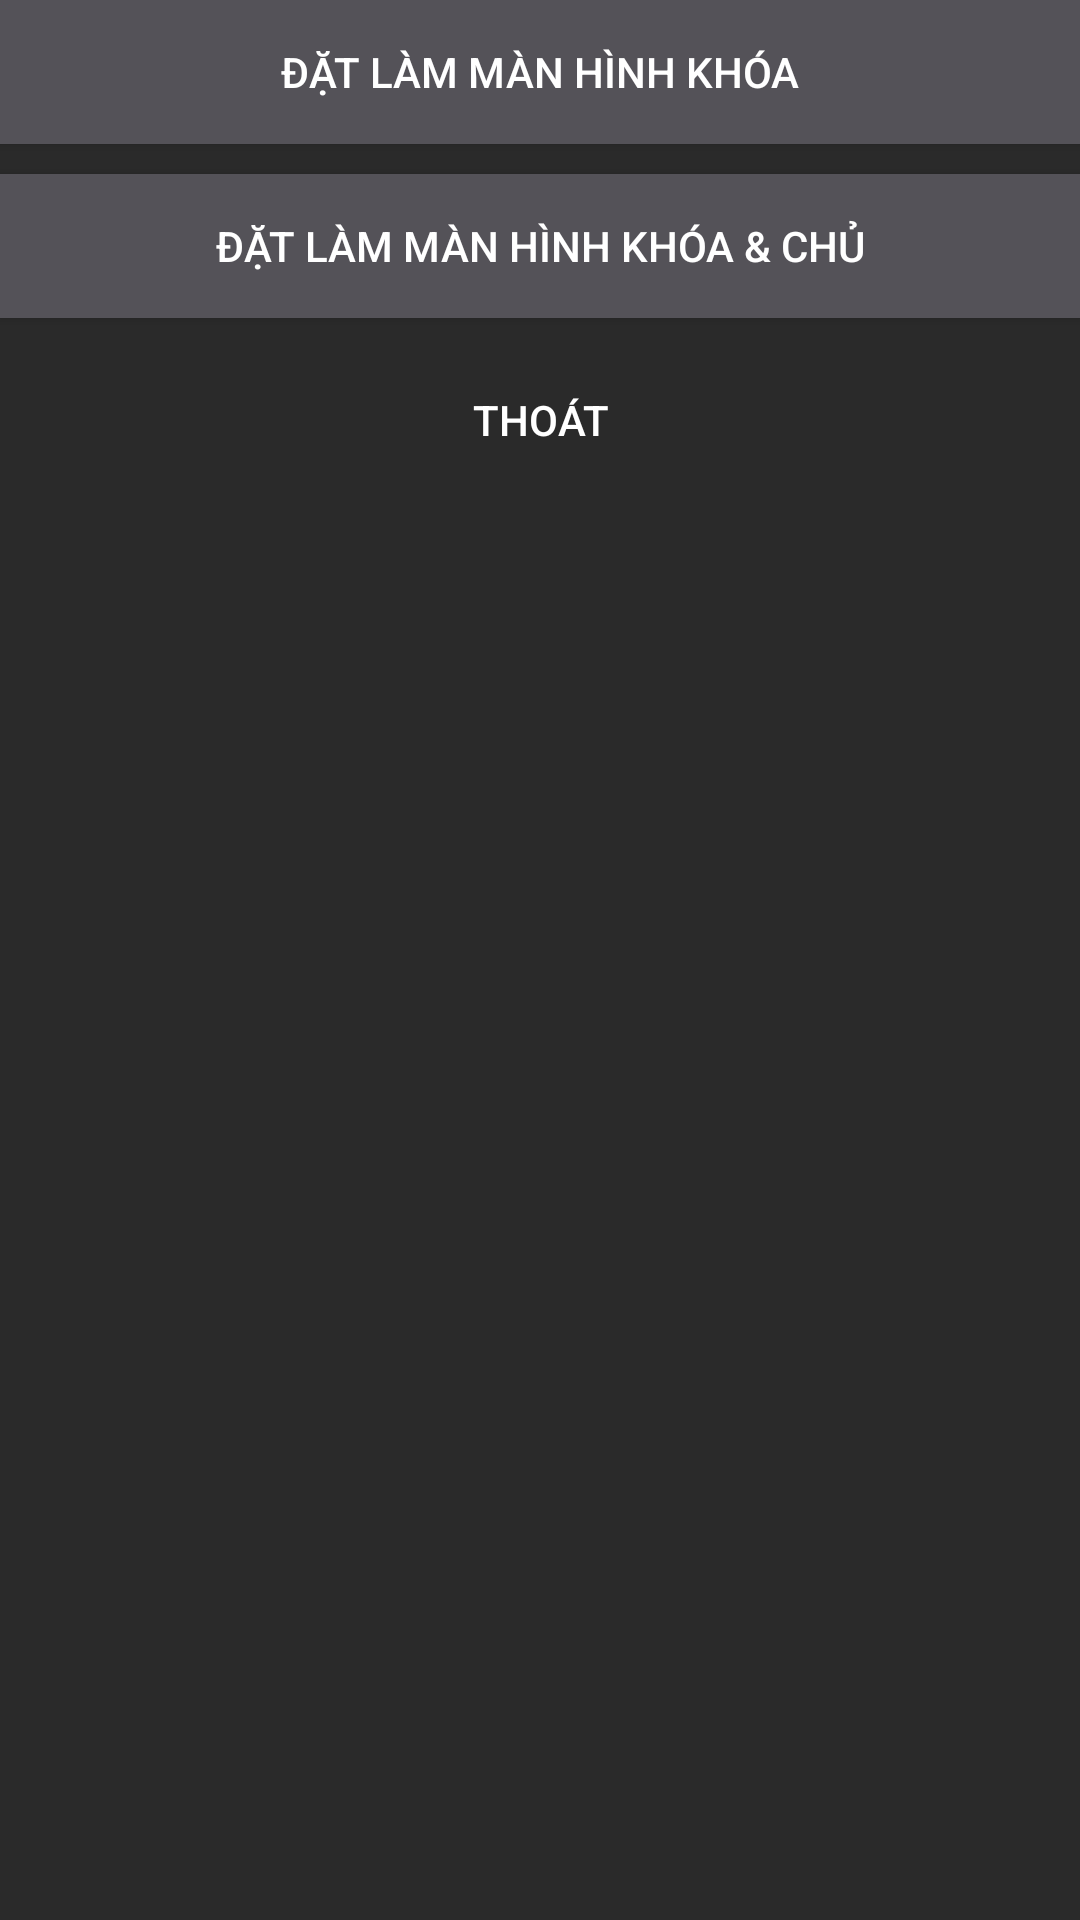

Write the Android layout XML for this screen, with the resource values it uses.
<!-- AndroidManifest.xml: application theme themeSplash -->
<!-- res/layout/custom_dialog_wallpaper.xml -->
<?xml version="1.0" encoding="utf-8"?>
<LinearLayout xmlns:android="http://schemas.android.com/apk/res/android"
    android:layout_width="match_parent"
    android:layout_height="wrap_content"
    android:orientation="vertical">

    <Button
        android:id="@+id/btn_set_lock_screen"
        android:layout_width="match_parent"
        android:layout_height="wrap_content"
        android:background="#545258"
        android:text="@string/set_lock_screen"
        android:textColor="@color/white" />

    <Button
        android:id="@+id/btn_set_home"
        android:layout_width="match_parent"
        android:layout_height="wrap_content"
        android:layout_marginTop="10dp"
        android:background="#545258"
        android:text="@string/set_lock_home_screen"
        android:textColor="@color/white" />

    <Button
        android:id="@+id/btn_exit"
        android:layout_width="match_parent"
        android:layout_marginTop="10dp"
        android:layout_height="wrap_content"
        android:background="#00545258"
        android:text="@string/exit"
        android:textColor="@color/white" />
</LinearLayout>
<!-- resources referenced by this layout -->
<resources>
  <color name="white">#ffffff</color>
  <string name="exit">THOÁT</string>
  <string name="set_lock_home_screen">ĐẶT LÀM MÀN HÌNH KHÓA &amp; CHỦ</string>
  <string name="set_lock_screen">ĐẶT LÀM MÀN HÌNH KHÓA</string>
  <style name="themeSplash" parent="AppTheme">
          <item name="android:windowBackground">@drawable/placeholder_doc</item>
      </style>
  <style name="AppTheme" parent="Theme.AppCompat.Light.NoActionBar">
          
          <item name="colorPrimary">@color/white</item>
          <item name="colorPrimaryDark">@color/white</item>
          <item name="android:windowAnimationStyle">@android:style/Animation.Dialog</item>
          <item name="android:windowSoftInputMode">stateUnspecified|adjustPan</item>
          <item name="colorAccent">@color/white</item>
      </style>
  <!-- drawable placeholder_doc (drawable) -->
  <vector xmlns:android="http://schemas.android.com/apk/res/android"
          android:width="30dp"
          android:height="40dp"
          android:viewportWidth="30.0"
          android:viewportHeight="40.0">
      <path
          android:pathData="M0,0h30v40h-30z"
          android:fillColor="#2A2A2A"/>
  </vector>
</resources>
